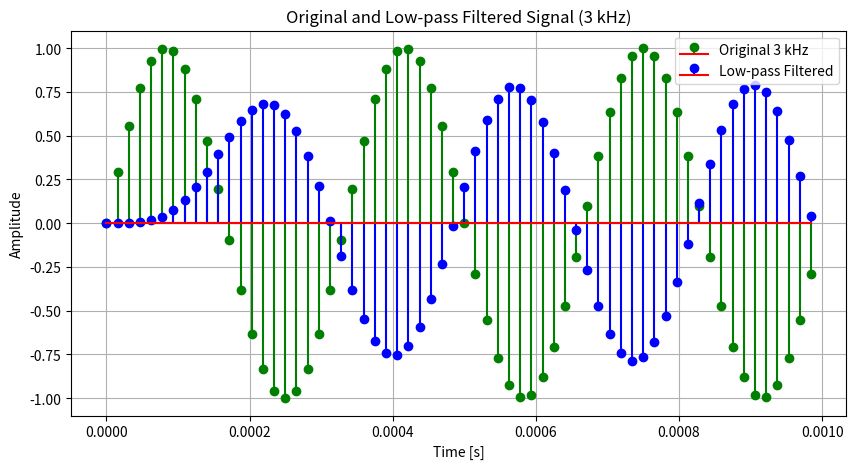
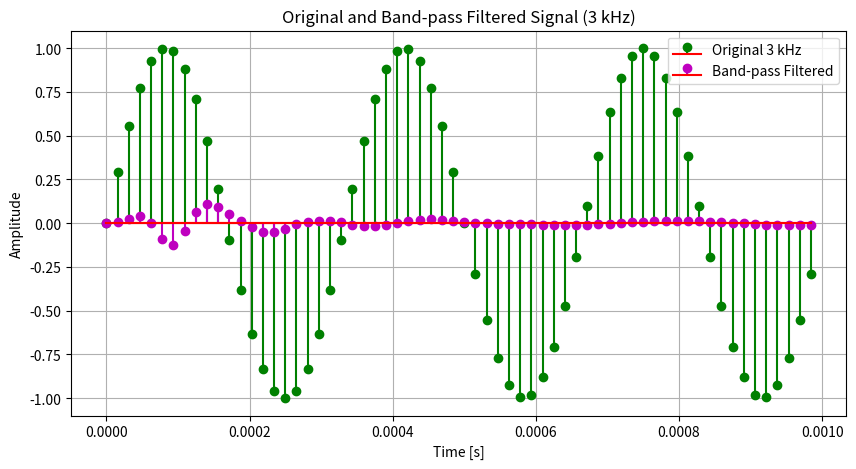
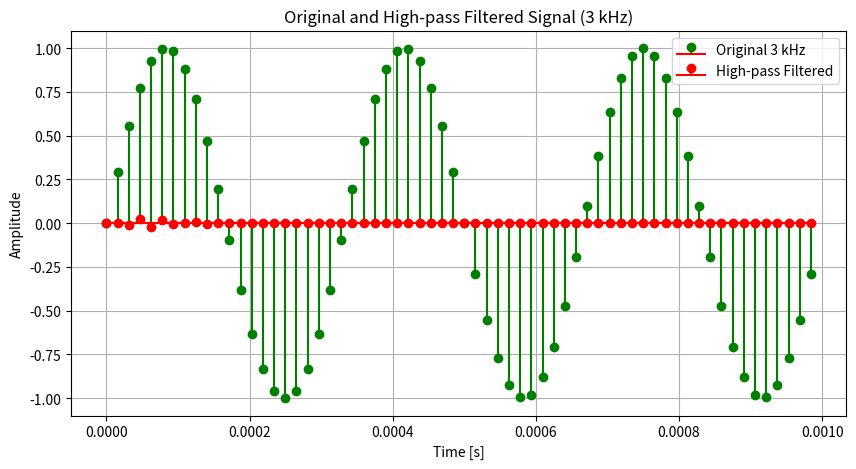
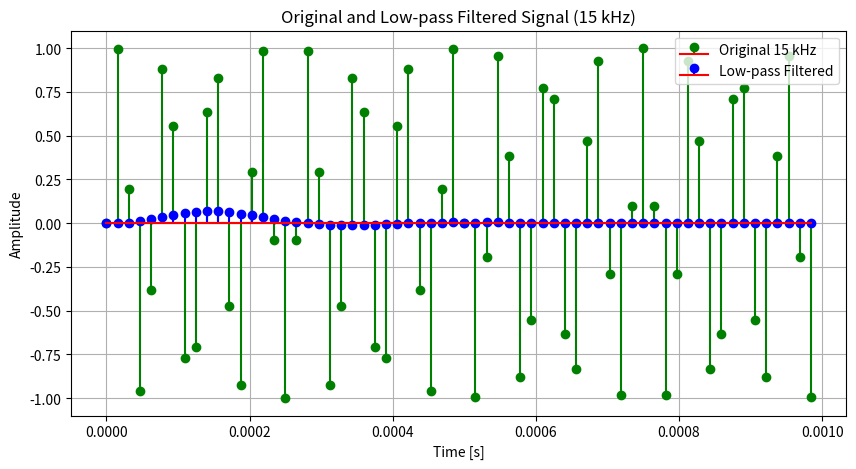
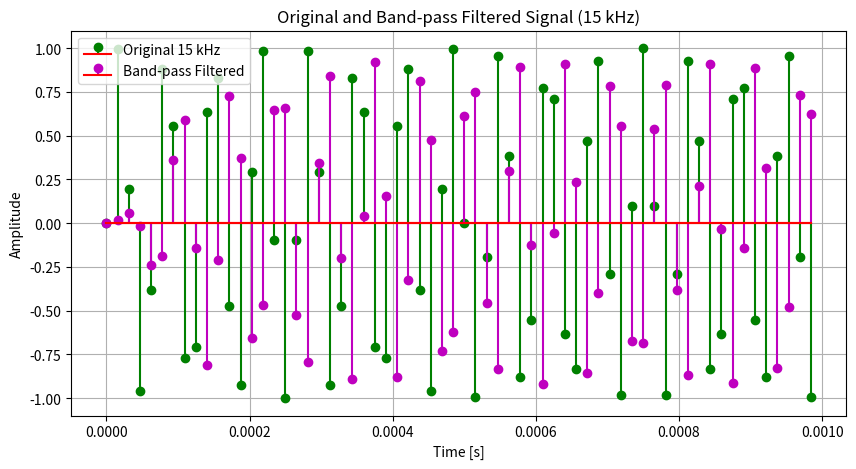
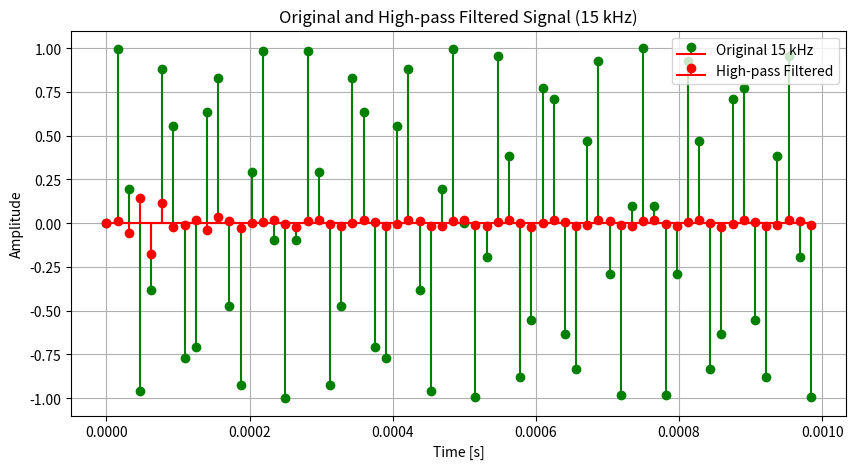
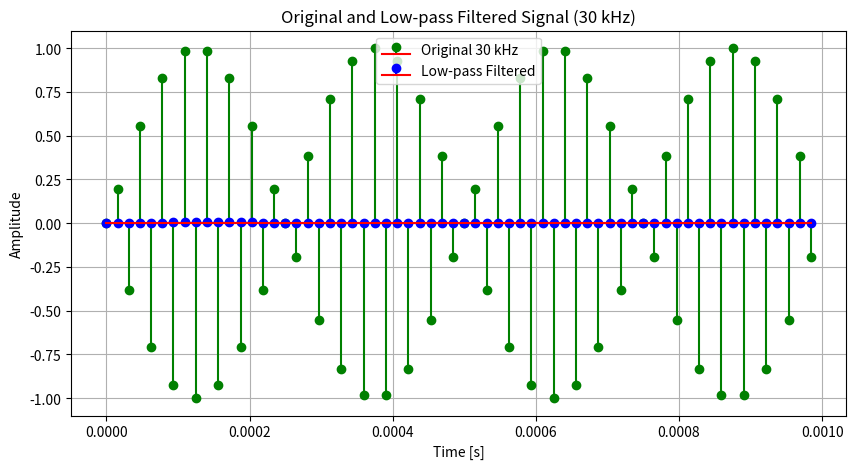
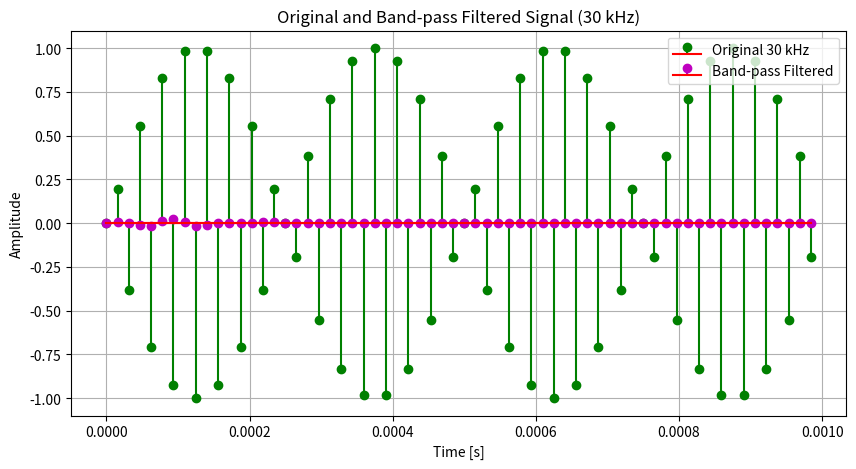
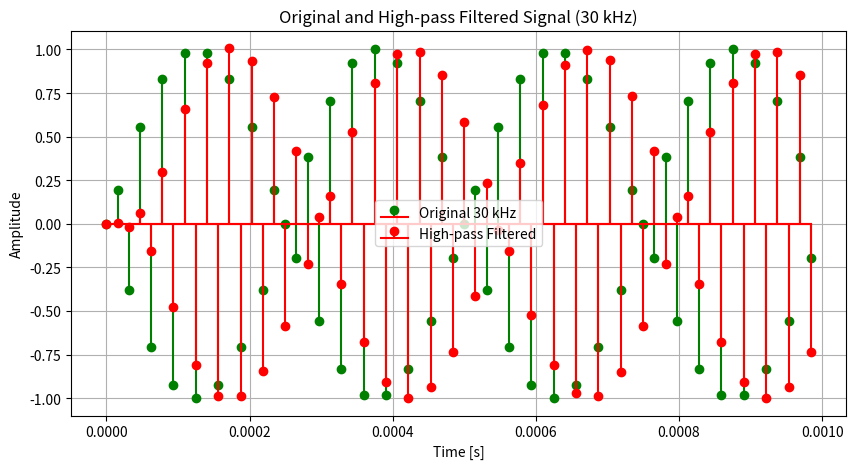
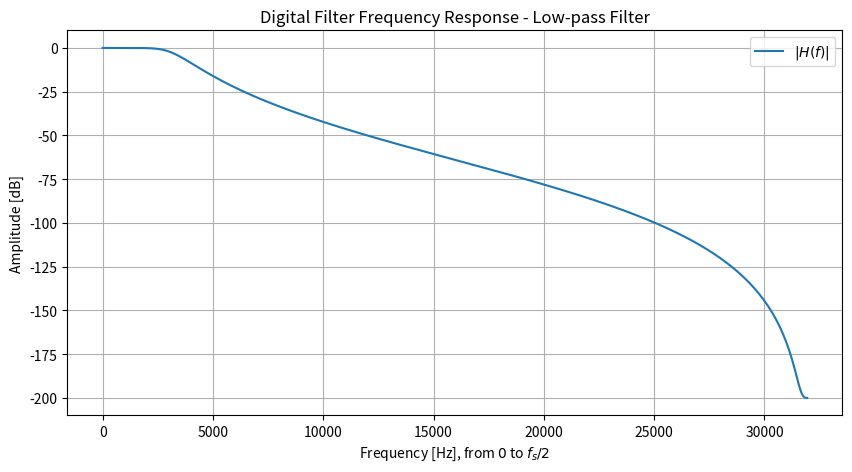
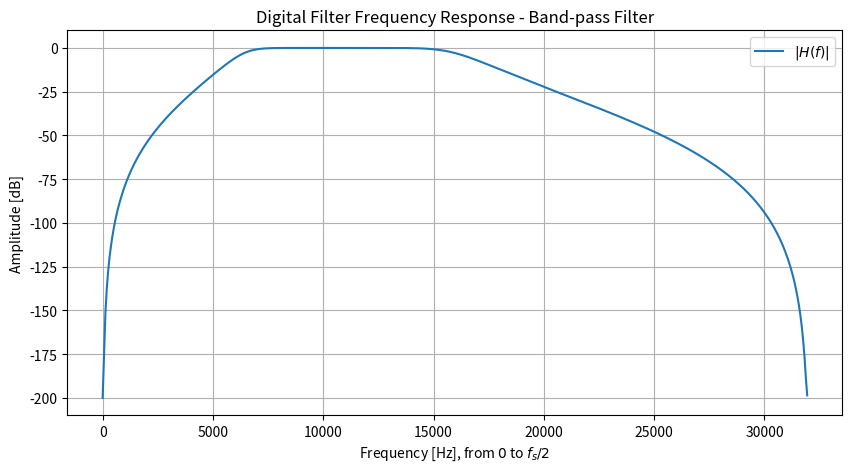
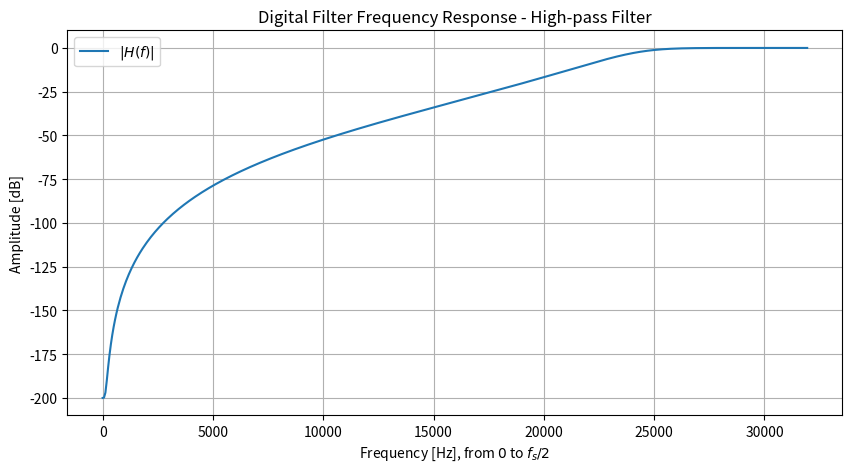

Write the Python code that produced these figures, in order.
""" ex2.py """

import numpy as np
import matplotlib.pyplot as plt
from scipy.signal import butter, lfilter, freqz

###################################################
print(f"\n1. Defining Signal and Filter Parameters")
print(f"=======================================\n")
###################################################

N: int = 65                               # Number of samples
fs: int = 64000                           # Sampling frequency
order: int = 4                            # Filter order
f_test: list[int] = [3000, 15000, 30000]  # Test frequencies for filtering

# Time vector
t: np.ndarray = np.arange(N - 1) / fs
# Generate test sine waves
sines: list[np.ndarray] = [np.sin(2 * np.pi * f * t) for f in f_test]

print(f"Sampling Frequency: {fs} Hz")
print(f"Filter Order: {order}")
print(f"Test Frequencies: {f_test}")

###################################################
print(f"\n2. Designing Digital IIR Filters")
print(f"=======================================\n")
###################################################

# Low-pass filter
low_cutoff = 0.1 * (fs / 2)
b_low, a_low = butter(order, low_cutoff, btype='low', fs=fs)

# High-pass filter
high_cutoff = 0.75 * (fs / 2)
b_high, a_high = butter(order, high_cutoff, btype='high', fs=fs)

# Band-pass filter
band_cutoff = [0.2 * (fs / 2), 0.5 * (fs / 2)]
b_band, a_band = butter(order, band_cutoff, btype='band', fs=fs)

print("IIR Filters designed successfully.")

###################################################
print(f"\n3. Applying Filters to Test Signals")
print(f"=======================================\n")
###################################################

filtered_sines_low = [lfilter(b_low, a_low, sine)[:len(t)] for sine in sines]
filtered_sines_high = [lfilter(b_high, a_high, sine)[:len(t)] for sine in sines]
filtered_sines_band = [lfilter(b_band, a_band, sine)[:len(t)] for sine in sines]

###################################################
print(f"\n4. Visualizing Filtered Signals")
print(f"=======================================\n")
###################################################

def plot_filtered_signal(_original: np.ndarray, _filtered: np.ndarray,
                         _t: np.ndarray, _freq: int, _filter_type: str, _color: str):
    """Plot original and filtered signals."""
    plt.figure(figsize=(10, 5))
    plt.stem(t, _original,
             linefmt='g-', markerfmt='go', basefmt='r-', label=f"Original {freq // 1000} kHz")
    plt.stem(t, _filtered,
             linefmt=_color, markerfmt=_color[0]+'o', basefmt='r-', label=f"{_filter_type} Filtered")
    plt.title(rf"Original and {_filter_type} Filtered Signal ({freq // 1000} kHz)")
    plt.xlabel(r"Time [s]")
    plt.ylabel(r"Amplitude")
    plt.grid()
    plt.legend()
    plt.show()

# Plot filtered signals for each filter type
for i, freq in enumerate(f_test):
    plot_filtered_signal(sines[i], filtered_sines_low[i], t, freq, "Low-pass", 'b-')
    plot_filtered_signal(sines[i], filtered_sines_band[i], t, freq, "Band-pass", 'm-')
    plot_filtered_signal(sines[i], filtered_sines_high[i], t, freq, "High-pass", 'r-')

###################################################
print(f"\n5. Visualizing Frequency Response of Filters")
print(f"=======================================\n")
###################################################

def plot_frequency_response(_b: np.ndarray, _a: np.ndarray, _title: str):
    """Plot frequency response of a given filter."""
    _freq, _H = freqz(_b, _a, fs=fs)
    plt.figure(figsize=(10, 5))
    plt.plot(_freq, 20 * np.log10(abs(_H) + 1e-10), label=r"$|H(f)|$")
    plt.title(f'Digital Filter Frequency Response - {_title}')
    plt.xlabel(r'Frequency [Hz], from $0$ to $f_s/2$')
    plt.ylabel(r'Amplitude [dB]')
    plt.grid()
    plt.legend()
    plt.show()

# Plot frequency responses for all filters
for b, a, title in zip([b_low, b_band, b_high], [a_low, a_band, a_high],
                        ["Low-pass Filter", "Band-pass Filter", "High-pass Filter"]):
    plot_frequency_response(b, a, title)

###################################################
print("\nSimulation complete!")
print("=======================================\n")
###################################################
